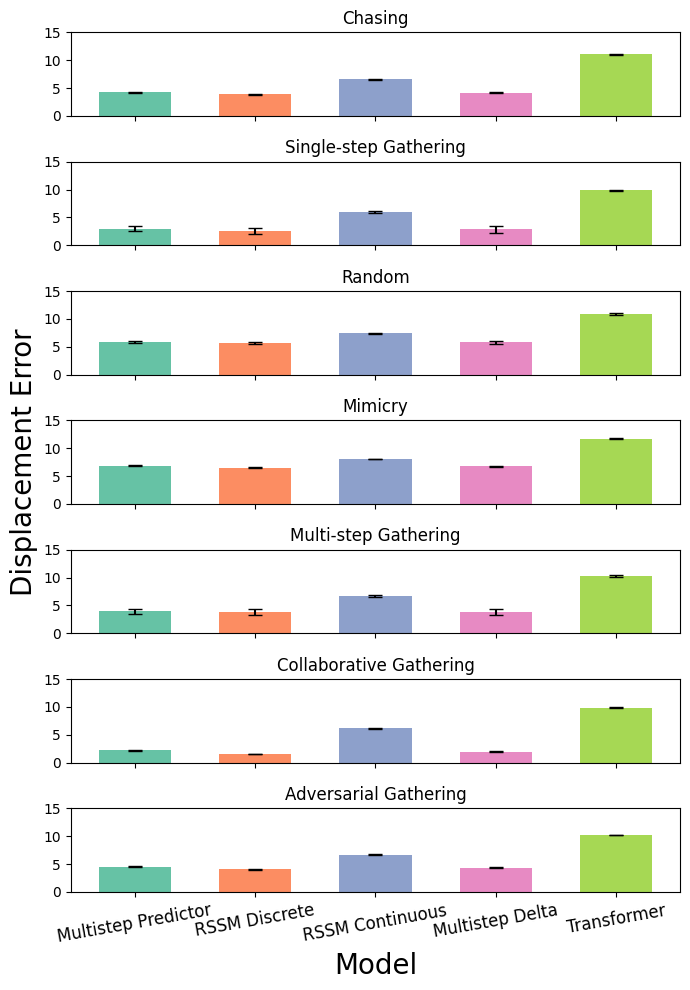

The table this chart was drawn from, first rows:
, Model, Behavior, Mean, StdErr
0, MP, chasing, 4.25, 0.08313
1, MP, ss gathering, 2.919, 0.4521
2, MP, random, 5.848, 0.1669
3, MP, mimicry, 6.843, 0.06567
4, MP, ms gatherinng, 3.906, 0.4148
5, MP, colab_gathereing, 2.177, 0.09101
6, MP, adversarial_gathering, 4.497, 0.1004
7, RSSM, chasing, 3.876, 0.05286
8, RSSM, ss gathering, 2.555, 0.5766
9, RSSM, random, 5.721, 0.1973
10, RSSM, mimicry, 6.525, 0.03189
11, RSSM, ms gatherinng, 3.788, 0.4842
12, RSSM, colab_gathereing, 1.604, 0.01291
13, RSSM, adversarial_gathering, 4.028, 0.1148
14, RSSM_Cont, chasing, 6.553, 0.1069
15, RSSM_Cont, ss gathering, 6.013, 0.2056
16, RSSM_Cont, random, 7.423, 0.118
17, RSSM_Cont, mimicry, 8.079, 0.04171
18, RSSM_Cont, ms gatherinng, 6.726, 0.185
19, RSSM_Cont, colab_gathereing, 6.17, 0.06376
20, RSSM_Cont, adversarial_gathering, 6.704, 0.05678
21, MD, chasing, 4.178, 0.05164
22, MD, ss gathering, 2.854, 0.6411
23, MD, random, 5.782, 0.2355
24, MD, mimicry, 6.752, 0.08335
25, MD, ms gatherinng, 3.843, 0.5806
26, MD, colab_gathereing, 1.98, 0.03852
27, MD, adversarial_gathering, 4.366, 0.1095
28, TF_Emb2048, chasing, 11.08, 0.08038
29, TF_Emb2048, ss gathering, 9.861, 0.1085
30, TF_Emb2048, random, 10.85, 0.136
31, TF_Emb2048, mimicry, 11.68, 0.09749
32, TF_Emb2048, ms gatherinng, 10.25, 0.1267
33, TF_Emb2048, colab_gathereing, 9.832, 0.07723
34, TF_Emb2048, adversarial_gathering, 10.23, 0.06344
